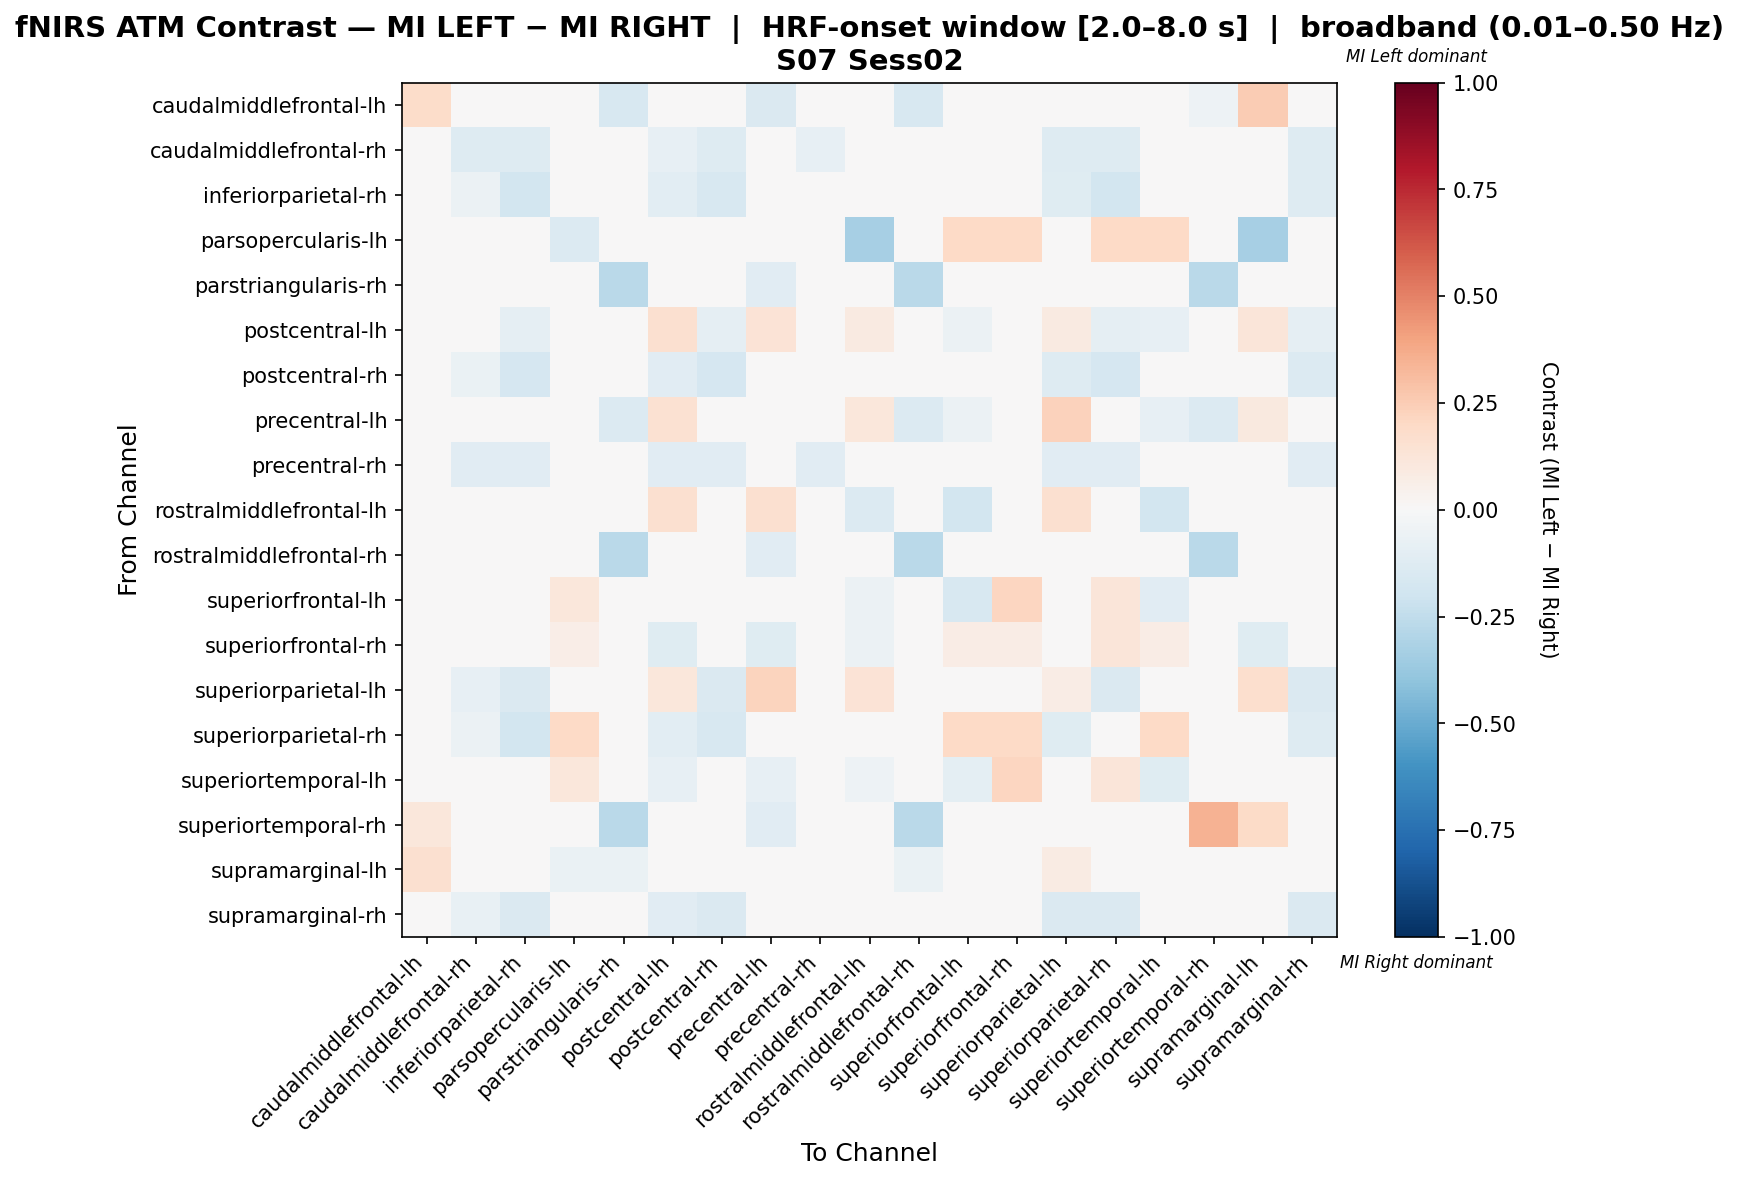

Source data for this figure (header and first rows):
, caudalmiddlefrontal-lh, caudalmiddlefrontal-rh, inferiorparietal-rh, parsopercularis-lh, parstriangularis-rh, postcentral-lh, postcentral-rh, precentral-lh, precentral-rh, rostralmiddlefrontal-lh, rostralmiddlefrontal-rh, superiorfrontal-lh, superiorfrontal-rh, superiorparietal-lh, superiorparietal-rh, superiortemporal-lh, superiortemporal-rh, supramarginal-lh, supramarginal-rh
caudalmiddlefrontal-lh, 0.1814, 0.0, 0.0, 0.0, -0.1591, 0.01754, 0.0, -0.1415, 0.0, 0.03509, -0.1591, -0.005183, 0.01754, 0.01754, 0.0, -0.005183, -0.05383, 0.2548, 0.0
caudalmiddlefrontal-rh, 0.0, -0.1277, -0.1277, 0.0, -0.02128, -0.08511, -0.1277, 0.0, -0.08511, 0.0, -0.02128, 0.0, 0.0, -0.1277, -0.1277, 0.0, -0.02128, 0.0, -0.1277
inferiorparietal-rh, 0.0, -0.05932, -0.1864, 0.0, -0.008475, -0.1017, -0.161, 0.0, -0.0339, 0.0, -0.008475, 0.0, 0.0, -0.1186, -0.1864, 0.0, -0.008475, 0.0, -0.1271
parsopercularis-lh, 0.0, 0.0, 0.0, -0.1333, 0.0, 0.0, 0.0, 0.0, 0.0, -0.3333, 0.0, 0.2, 0.2, 0.0, 0.2, 0.2, 0.0, -0.3333, 0.0
parstriangularis-rh, -0.04734, 0.0, 0.0, 0.0, -0.2663, 0.0, 0.0, -0.1124, 0.0, 0.0, -0.2663, -0.005917, 0.0, 0.0, 0.0, -0.005917, -0.2663, -0.02959, 0.0
postcentral-lh, 0.03636, -0.03361, -0.09244, -0.008403, -0.008403, 0.1592, -0.09244, 0.1341, -0.02521, 0.09091, -0.008403, -0.05882, -0.02521, 0.08938, -0.09244, -0.08403, -0.008403, 0.1202, -0.09244
postcentral-rh, 0.0, -0.06422, -0.1651, 0.0, -0.009174, -0.1101, -0.1651, 0.0, -0.0367, 0.0, -0.009174, 0.0, 0.0, -0.1284, -0.1651, 0.0, -0.009174, 0.0, -0.1376
precentral-lh, -0.01561, 0.0, 0.0, -0.007634, -0.1374, 0.1509, 0.0, 0.01353, 0.0, 0.1136, -0.1374, -0.06107, -0.0229, 0.2273, 0.0, -0.08397, -0.1374, 0.09802, 0.0
precentral-rh, 0.0, -0.1111, -0.1111, 0.0, -0.03704, -0.1111, -0.1111, 0.0, -0.1111, 0.0, -0.03704, 0.0, 0.0, -0.1111, -0.1111, 0.0, -0.03704, 0.0, -0.1111
rostralmiddlefrontal-lh, 0.04, 0.0, 0.0, -0.03704, 0.0, 0.16, 0.0, 0.16, 0.0, -0.1333, 0.0, -0.1822, -0.03407, 0.16, 0.0, -0.1822, 0.0, 0.04889, 0.0
rostralmiddlefrontal-rh, -0.04734, 0.0, 0.0, 0.0, -0.2663, 0.0, 0.0, -0.1124, 0.0, 0.0, -0.2663, -0.005917, 0.0, 0.0, 0.0, -0.005917, -0.2663, -0.02959, 0.0
superiorfrontal-lh, 0.0, 0.0, 0.0, 0.1149, 0.0, -0.048, 0.0, -0.048, 0.0, -0.056, 0.0, -0.1566, 0.2114, 0.0, 0.1229, -0.1166, 0.0, -0.024, 0.0
superiorfrontal-rh, 0.0, 0.0, 0.0, 0.06408, 0.0, -0.1176, 0.0, -0.1176, 0.0, -0.05882, 0.0, 0.07493, 0.07493, 0.0, 0.1229, 0.07493, 0.0, -0.1176, 0.0
superiorparietal-lh, 0.02778, -0.07865, -0.1461, 0.0, -0.01124, 0.1099, -0.1461, 0.2222, -0.04494, 0.1389, -0.01124, 0.0, 0.0, 0.07615, -0.1461, 0.0, -0.01124, 0.1667, -0.1461
superiorparietal-rh, 0.0, -0.06034, -0.181, 0.2, -0.008621, -0.1034, -0.1638, 0.0, -0.03448, 0.0, -0.008621, 0.2, 0.2, -0.1207, 0.01897, 0.2, -0.008621, 0.0, -0.1293
superiortemporal-lh, 0.0, 0.0, 0.0, 0.1155, 0.0, -0.08148, 0.0, -0.08148, 0.0, -0.05185, 0.0, -0.09675, 0.2144, 0.0, 0.1229, -0.119, 0.0, -0.02222, 0.0
superiortemporal-rh, 0.1159, 0.0, 0.0, 0.0, -0.2663, 0.0, 0.0, -0.1124, 0.0, 0.0, -0.2663, -0.005917, 0.0, 0.0, 0.0, -0.005917, 0.346, 0.1949, 0.0
supramarginal-lh, 0.1614, 0.0, 0.0, -0.0678, -0.0678, 0.04944, 0.0, -0.01836, 0.0, -0.01183, -0.0678, -0.04043, -0.02348, 0.08333, 0.0, -0.04043, 0.02595, 0.01783, 0.0
supramarginal-rh, 0.0, -0.07368, -0.1474, 0.0, -0.01053, -0.1158, -0.1474, 0.0, -0.04211, 0.0, -0.01053, 0.0, 0.0, -0.1474, -0.1474, 0.0, -0.01053, 0.0, -0.1474
